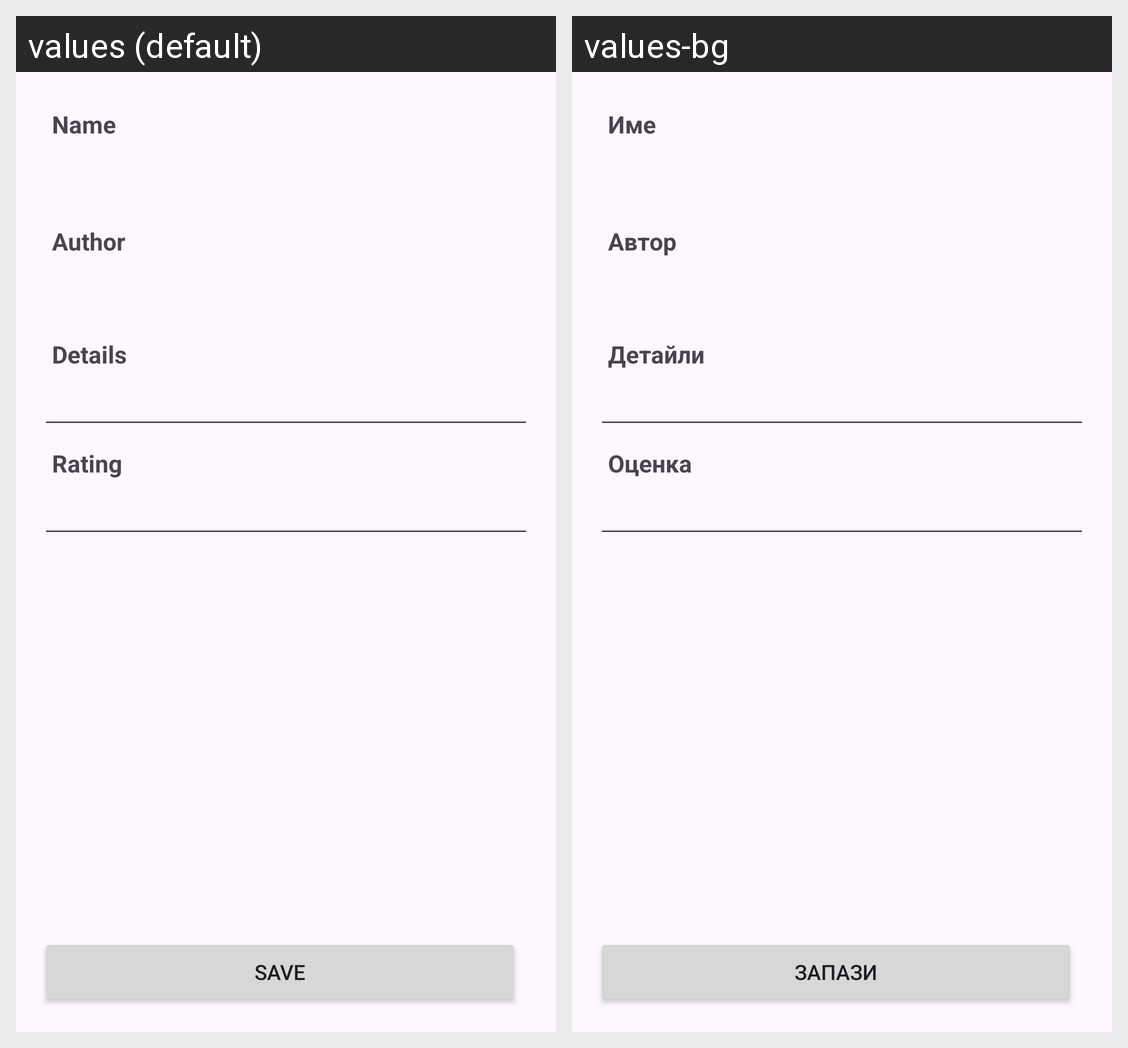

This grid shows one Android layout under two languages. Give, for every string resource on the screen, its name, the default text and each shown locale's text.
Android screen res/layout/activity_review_edit.xml rendered under 2 locales, left to right: values (default), values-bg. Device: Nexus 5 (rendered at 1080×1920; each locale shown at half size, 540×960, under a caption strip naming it); theme Theme.Project_f104774.
Strings drawn on this screen, with the default value and each locale's value (text and hints the layout hard-codes, and strings that could not be matched under every locale, appear in the picture but are not listed):

name
  values: Name
  values-bg: Име

author
  values: Author
  values-bg: Автор

details
  values: Details
  values-bg: Детайли

rating
  values: Rating
  values-bg: Оценка

save
  values: Save
  values-bg: Запази
